Run: headless pygame with SDL's dummy video driver; simulated clock (each Clock.tick advances the game by its frame time, no real sleeping); random seed 0; keys injected as events and as key.get_pressed() state; mouse plan: one left click at the window centre at the start of phase 2, then a move to the lower-right quarter at the start of phase 3.
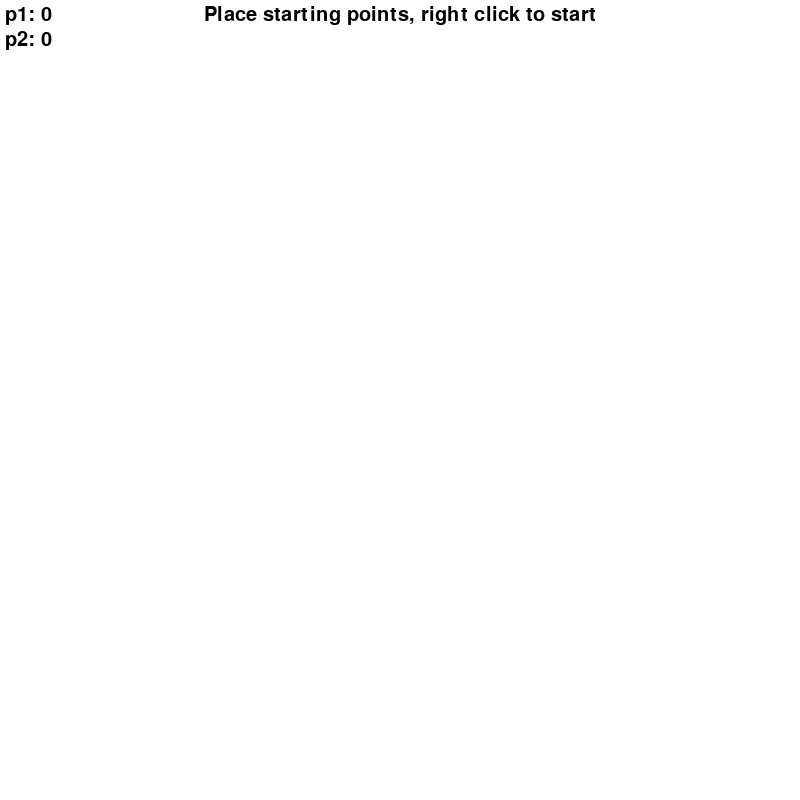
Frame 1 of 4 · flips 1–60 · no input
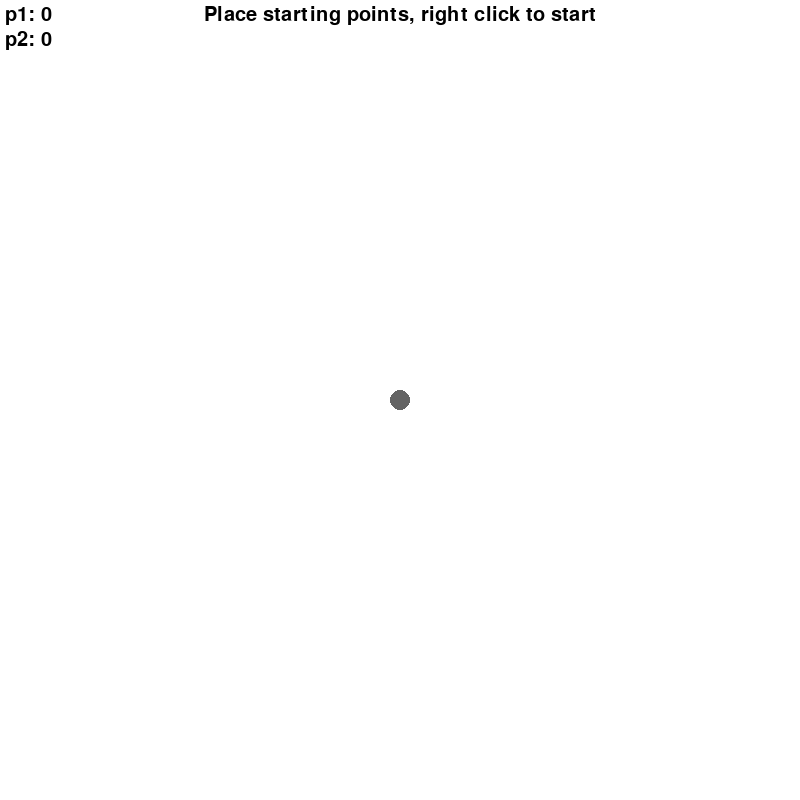
Frame 2 of 4 · flips 61–180 · clicked the window centre · tapped SPACE, RETURN · held RIGHT (→), D
Frame 3 of 4 · flips 181–300 · moved the mouse to the lower-right quarter · held DOWN (↓), S · screen unchanged from frame 2, image omitted
Frame 4 of 4 · flips 301–420 · held LEFT (←), A, UP (↑), W · screen unchanged from frame 3, image omitted

The pygame program that drew these frames:

import pygame, math, numpy as np
pygame.font.init()
font = pygame.font.Font(pygame.font.get_default_font(), 20)
errorMsg = ""
player1 = "p1"
player1wins = 0
player2 = "p2"
player2wins = 0
playerTurn = True

WIN = pygame.display.set_mode((800, 800))



def nearestPointOnLines(lines, xM, yM):
    def ray(line, cast: tuple = ((0, 0), (0, 0))):
        x1, x2, y1, y2 = line[0].x, line[1].x, line[0].y, line[1].y
        x3, x4, y3, y4 = cast[0][0], cast[1][0], cast[0][1], cast[1][1]
        den = (x1-x2)*(y3-y4)-(y1-y2)*(x3-x4)
        if den == 0:
            return False
        t = ((x1-x3)*(y3-y4)-(y1-y3)*(x3-x4))/den
        u = -((x1-x2)*(y1-y3)-(y1-y2)*(x1-x3))/den
        if 1 > t > 0 and u > 0:
            x5, y5 = x1+t*(x2-x1), y1+t*(y2-y1)
            return [x5, y5], math.sqrt((x5-x3)**2 + (y5-y3)**2)
        return False

    def cast(lines:list, cast):
        points = []
        for line in lines:
            ray_ = ray(line, cast)
            if ray_:
                points.append(ray_)
        try: return points
        except: return False

    def cast_all(lines:list, pos:tuple=(0, 0), pov:float=360, rot:float=0, casts:int=25):
        t = math.pi*2 - abs(((pov/360)-1)*(math.pi/180)*360)
        points = []
        for angle in np.arange(0, t, t/casts):
            angle += math.pi*2 - abs(((rot/360)-1)*(math.pi/180)*360)
            x1, y1 = pos[0], pos[1]
            x2, y2 = pos[0]+1, pos[1]+1
            line = (pos,
                ((x2 - x1) * math.cos(90 - angle) - (y2 - y1) * math.sin(90 - angle) + x1,
                (x2 - x1) * math.sin(90 - angle) + (y2 - y1) * math.cos(90 - angle) + y1))

            cased_point = cast(lines, line)
            if not cased_point: continue
            points.append(cased_point)
        return points
    
    def closest(casts):
        if not casts: return False
        close = casts[0][0][1]
        index = 0
        
        for i, (_, length) in enumerate(casts):
            if length < close:
                index = i
                close = length
        return casts[index][0]

    casts = []

    for line in lines:
        for point in cast_all([(x, line.points[i+1]) for i, x in enumerate(line.points) if i!= len(line.points) - 1], (xM, yM)):
            casts.append(point[0])

    close = closest(casts)
    if not close: return False
    return Point(close[0], close[1])

def isConnectedToNode(nodes, point):
        for node in nodes:
            distance = math.sqrt((point.x - node.pos.x)**2 + (point.y - node.pos.y)**2)
            if distance <= 10:
                return True
        return False

def isConnectedToNodes(nodes, start, end):
    radius = 10
    startNode = False
    endNode = False
    for node in nodes:
        distanceStart = math.sqrt((start.x - node.pos.x)**2 + (start.y - node.pos.y)**2)
        distanceEnd = math.sqrt((end.x - node.pos.x)**2 + (end.y - node.pos.y)**2)

        if distanceStart <= radius:
            startNode = node
        if distanceEnd <= radius:
            endNode = node
    if not startNode and not endNode:
        return False, False
    return startNode, endNode

def intersect(point1, point2):
    A = point1[0]
    B = point1[1]
    C = point2[0]
    D = point2[1]

    def ccw(A,B,C):
        return (C.y-A.y) * (B.x-A.x) > (B.y-A.y) * (C.x-A.x)
    
    return ccw(A,C,D) != ccw(B,C,D) and ccw(A,B,C) != ccw(A,B,D)

def intersectsWithOtherLine(line, other):

    for l in other[:-1]:
        for p in [(x, line.points[i+1]) for i, x in enumerate(line.points) if i!= len(line.points) - 1]:
            for p2 in [(x, l.points[i+1]) for i, x in enumerate(l.points) if i!= len(l.points) - 1]:
                if intersect(p, p2):
                    return True
    return False

def intersectItSelf(points):
    return False
        


class Point:
    def __init__(self, x, y):
        self.x = x
        self.y = y
        self.t = (x, y)

class Node:
    def __init__(self, x, y):
        self.pos = Point(x, y)
        self.connections = []

    def draw(self, WIN):
        color = (200, 200, 200) if len(self.connections) == 3 else (100, 100, 100)
        pygame.draw.circle(WIN, color, self.pos.t, 10)
    
    def addConnection(self, line):
        if len(self.connections) == 3: return False
        self.connections.append(line)
        return True
    
    def validate(self, nodes):
        for node in nodes:
            distance = math.sqrt((node.pos.x - self.pos.x)**2 + (node.pos.y - self.pos.y)**2)
            if distance < 50:
                return False
        return True


class Line:
    def __init__(self, x, y, color):
        self.points = [Point(x, y)]
        self._latestXY = (x, y)
        self.done = False
        self.color = color
    
    def draw(self, WIN, lines, nodes):
        if not self.done:
            for pos in self.points[:-1]:
                pygame.draw.circle(WIN, (240, 240, 240), pos.t, 20, 2)
            pygame.draw.circle(WIN, (220, 220, 220), self.points[-1].t, 50, 2)

            points = self.points + [Point(self._latestXY[0], self._latestXY[1])]

            intersections = []

            for i, A, B in [(i, x, points[i+1]) for i, x in enumerate(points) if i != len(points) -1]:
                for line in lines[:-1]:
                    for C, D in [(x, line.points[i+1]) for i, x in enumerate(line.points) if i!= len(line.points) - 1]:
                        if intersect((A, B), (C, D)):
                            intersections.append(i)
            
            

            for i, A, B in [(i, x, points[i+1]) for i, x in enumerate(points) if i != len(points) -1]:
                color = (0, 255, 0)
                if i == 0:
                    if not isConnectedToNode(nodes, A):
                        color = (0, 0, 255)
                if i == len(points) - 2:
                    if not isConnectedToNode(nodes, B):
                        color = (0, 0, 255)
                if i in intersections:
                    color = (255, 0, 0)


                pygame.draw.line(WIN, color, A.t, B.t, 5)

        else:
            pygame.draw.lines(WIN, self.color, False, [p.t for p in self.points] + [self._latestXY], 5)
    
    def validate(self, lines, nodes):
        global errorMsg
        self.points.append(Point(self._latestXY[0], self._latestXY[1]))

        startNode, endNode = isConnectedToNodes(nodes, self.points[0], self.points[-1])
        intersectWithOther = intersectsWithOtherLine(self, lines)
        intersectWithSelf = intersectItSelf(self.points)

        if startNode:
            if endNode:
                if not intersectWithOther:
                    if not intersectWithSelf:
                        if startNode == endNode:
                            if len(startNode.connections) > 1: 
                                errorMsg = "targeted node has to many connections"
                                return False
                        if len(startNode.connections) > 2:
                            errorMsg = "starting node has to many connections"
                            return False
                        if len(endNode.connections) > 2: 
                            errorMsg = "end node has to many connections"
                            return False

                        startNode.addConnection(self)
                        endNode.addConnection(self)

                        self.points[0] = Point(startNode.pos.x, startNode.pos.y)
                        self.points[-1] = Point(endNode.pos.x, endNode.pos.y)
                        return True
                    else:
                        errorMsg = "line intersects it self"
                else:
                    errorMsg = "line intersects other lines"
            else:
                errorMsg = "line has no end connection to a node"
        else:
            errorMsg = "line has no start connection to a node"
        return False

    def drag(self, x, y):
        self._latestXY = (x, y)
        distance = math.sqrt((self.points[-1].x - x)**2 + (self.points[-1].y - y)**2)
        if distance <= 50: return False
        self.points.append(Point(x, y))
        return False

mode = "placing"
nodes:list[Node] = []
lines:list[Line] = []

while True:
    x, y = pygame.mouse.get_pos()
    l, m, r = pygame.mouse.get_pressed()


    for event in pygame.event.get():
        if event.type == pygame.QUIT:
            exit()
        elif event.type == pygame.MOUSEBUTTONDOWN:
            if event.button == 1:
                errorMsg = ""
            if event.button == 1 and mode == "placing":
                if Node(x, y).validate(nodes):
                    nodes.append(Node(x, y))
            elif event.button == 1 and mode == "none":
                mode = "drawing"
                lines.append(Line(x, y, (242, 148, 227) if playerTurn else (148, 212, 242)))
            elif event.button == 3 and mode == "drawing":
                mode = "none"
                lines.remove(lines[-1])
            elif event.button == 1 and mode == "end":
                lines.clear()
                nodes.clear()
                player1wins += playerTurn
                player2wins += not playerTurn
                mode = "placing"
        elif event.type == pygame.MOUSEBUTTONUP:
            if event.button == 1 and mode == "drawing":
                if lines[-1].validate(lines, nodes):
                    lines[-1].done = True
                    mode = "doting"
                else:
                    lines = lines[:-1]
                    mode = "none"
            elif event.button == 1 and mode == "doting":
                mode = "none"
                playerTurn = not playerTurn
                nearest = nearestPointOnLines(lines, x, y)
                nodes.append(Node(nearest.x, nearest.y))
                nodes[-1].addConnection(lines[0])
                nodes[-1].addConnection(lines[0])

    if r and mode == "placing":
        mode = "none"
    if l and mode == "drawing":
        lines[-1].drag(x, y)
    if mode == "doting":
        nearest = nearestPointOnLines(lines, x, y)
        if nearest:
            pygame.draw.circle(WIN, (200, 200, 200), (nearest.x, nearest.y), 10, 2)




    for node in nodes:
        node.draw(WIN)
    for line in lines:
        line.draw(WIN, lines, nodes)


    text = {
        "placing": "Place starting points, right click to start",
        "none": "<p>'s turn",
        "drawing": "<p> draws",
        "doting": "<p> place dot",
        "end": "game over, left click to start again"
    }[mode].replace("<p>", player1 if playerTurn else player2)

    render = font.render(text, True, (0, 0, 0))
    WIN.blit(render, (800/2 - render.get_width()/2, 5))
    render = font.render(errorMsg, True, (255, 0, 0))
    WIN.blit(render, (800/2 - render.get_width()/2, 800-5-render.get_height()))


    everyNodeFull = True
    for node in nodes:
        if len(node.connections) != 3:
            everyNodeFull = False
    if everyNodeFull and nodes:
        render = font.render(f"{player1 if playerTurn else player2} won", True, (0, 0, 0))
        for x in range(-3, 3):
            for y in range(-3, 3):
                WIN.blit(render, (800/2 - render.get_width()/2 + x, 800/2 - render.get_height()/2 + y))
        render = font.render(f"{player1 if playerTurn else player2} won", True, (255, 255, 255))
        WIN.blit(render, (800/2 - render.get_width()/2, 800/2 - render.get_height()/2))
        mode = "end"

    render = font.render(f"{player1}: {player1wins}", True, (0, 0, 0))
    WIN.blit(render, (5, 5))
    render = font.render(f"{player2}: {player2wins}", True, (0, 0, 0))
    WIN.blit(render, (5, 30))


    pygame.display.update()
    WIN.fill((255, 255, 255))

    print(mode)
